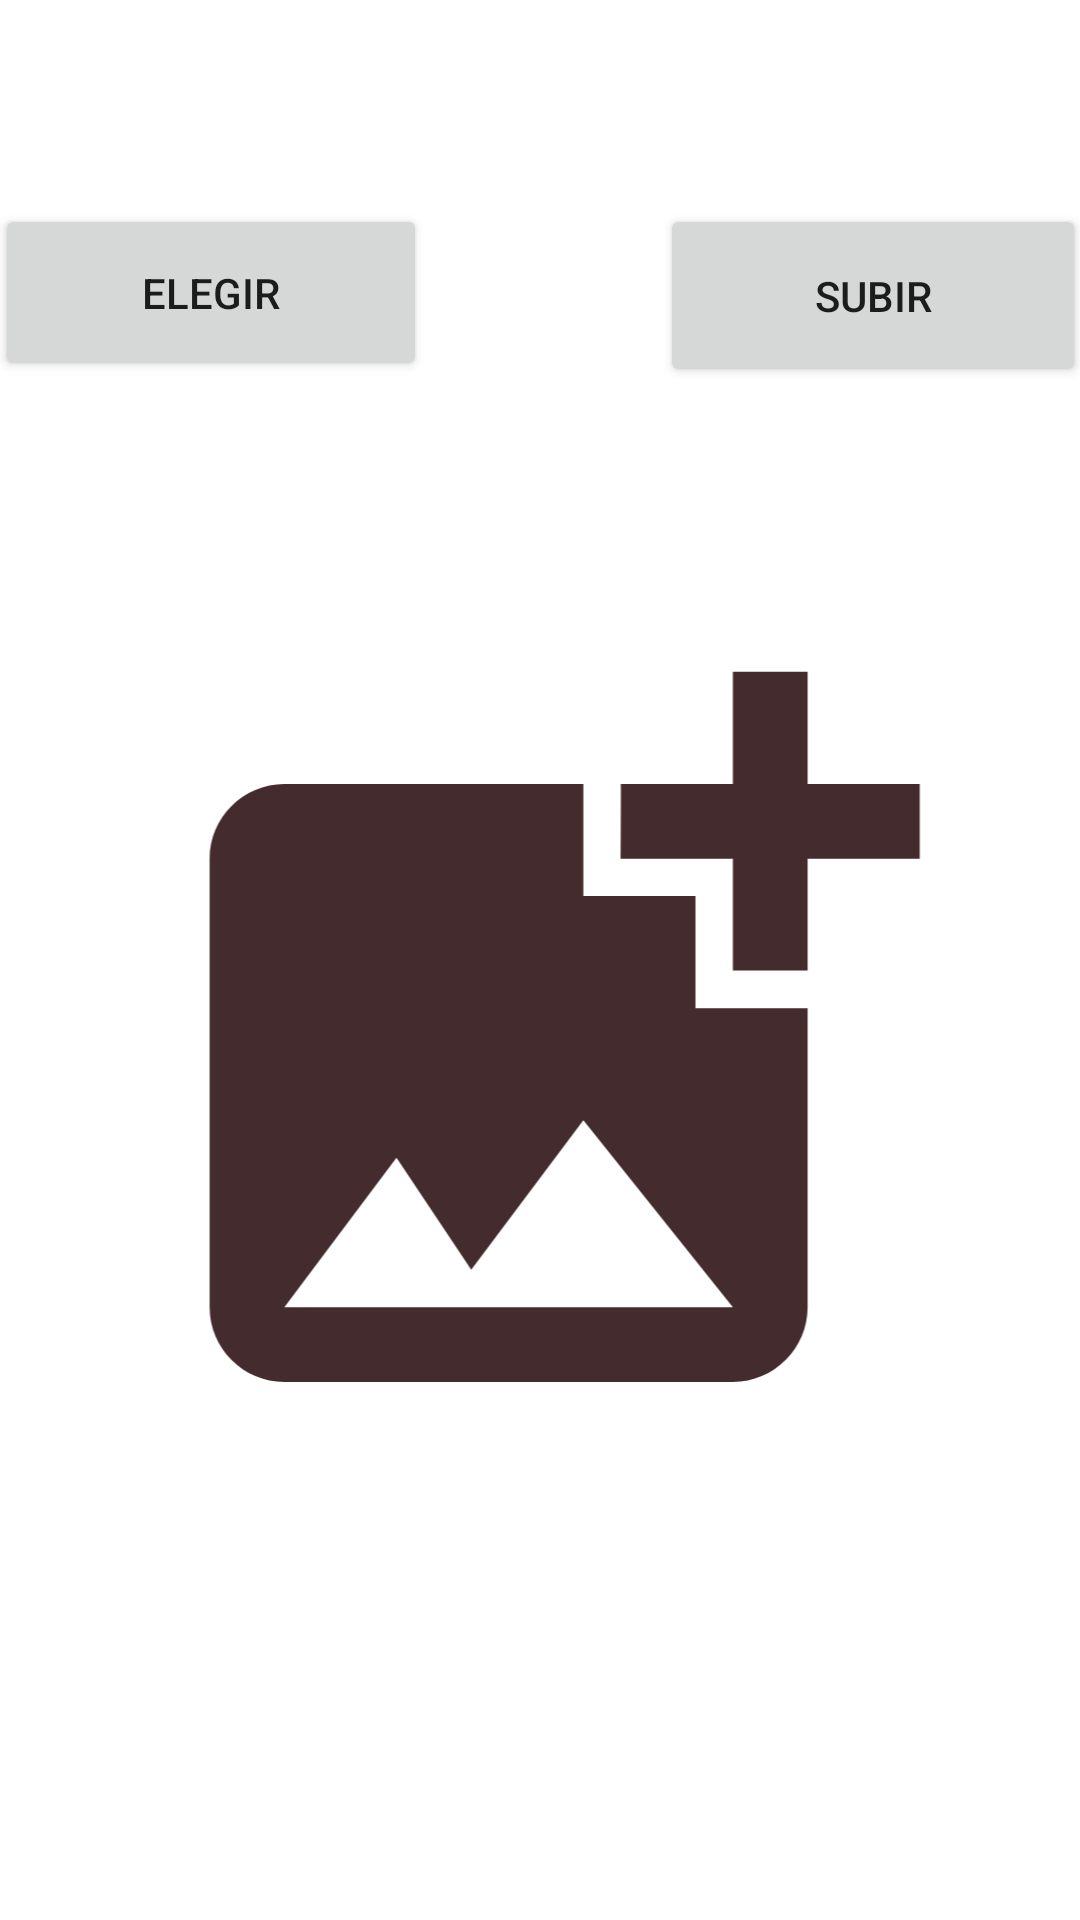

Android layout source for this screen:
<!-- AndroidManifest.xml: application theme Theme.AllOnOne -->
<!-- res/layout/activity_gallery.xml -->
<?xml version="1.0" encoding="utf-8"?>
<androidx.constraintlayout.widget.ConstraintLayout xmlns:android="http://schemas.android.com/apk/res/android"
    xmlns:app="http://schemas.android.com/apk/res-auto"
    xmlns:tools="http://schemas.android.com/tools"
    android:layout_width="match_parent"
    android:layout_height="match_parent"
    tools:context=".Gallery">


    <ImageView
        android:id="@+id/image_preview"
        android:layout_width="336dp"
        android:layout_height="299dp"
        android:layout_marginStart="141dp"
        android:layout_marginTop="72dp"
        android:layout_marginEnd="162dp"
        app:layout_constraintEnd_toEndOf="parent"
        app:layout_constraintHorizontal_bias="0.456"
        app:layout_constraintStart_toStartOf="parent"
        app:layout_constraintTop_toBottomOf="@+id/btn_choose_image"
        app:srcCompat="@drawable/ic_add_img" />

    <Button
        android:id="@+id/btn_choose_image"
        android:layout_width="144dp"
        android:layout_height="59dp"
        android:layout_marginStart="100dp"
        android:layout_marginTop="68dp"
        android:layout_marginEnd="54dp"
        android:text="Elegir"
        app:layout_constraintEnd_toStartOf="@+id/btn_upload_image"
        app:layout_constraintHorizontal_bias="0.0"
        app:layout_constraintStart_toStartOf="parent"
        app:layout_constraintTop_toTopOf="parent"  />

    <Button
        android:id="@+id/btn_upload_image"
        android:layout_width="142dp"
        android:layout_height="61dp"
        android:layout_marginStart="24dp"
        android:layout_marginTop="68dp"
        android:layout_marginEnd="100dp"
        android:text="Subir"
        app:layout_constraintEnd_toEndOf="parent"
        app:layout_constraintStart_toEndOf="@+id/btn_choose_image"
        app:layout_constraintTop_toTopOf="parent" />
</androidx.constraintlayout.widget.ConstraintLayout>
<!-- resources referenced by this layout -->
<resources>
  <!-- drawable ic_add_img (drawable) -->
  <vector android:height="24dp" android:tint="#442C2E"
      android:viewportHeight="24" android:viewportWidth="24"
      android:width="24dp" xmlns:android="http://schemas.android.com/apk/res/android">
      <path android:fillColor="@android:color/white" android:pathData="M19,7v2.99s-1.99,0.01 -2,0L17,7h-3s0.01,-1.99 0,-2h3L17,2h2v3h3v2h-3zM16,11L16,8h-3L13,5L5,5c-1.1,0 -2,0.9 -2,2v12c0,1.1 0.9,2 2,2h12c1.1,0 2,-0.9 2,-2v-8h-3zM5,19l3,-4 2,3 3,-4 4,5L5,19z"/>
  </vector>
  <style name="Theme.AllOnOne" parent="Theme.MaterialComponents.DayNight.DarkActionBar">
          
          <item name="colorPrimary">@color/azul_500</item>
          <item name="colorPrimaryVariant">@color/purple_700</item>
          <item name="colorOnPrimary">@color/white</item>
          
          <item name="colorSecondary">@color/teal_200</item>
          <item name="colorSecondaryVariant">@color/teal_700</item>
          <item name="colorOnSecondary">@color/black</item>
          
          <item name="android:statusBarColor" tools:targetApi="l">?attr/colorPrimaryVariant</item>
          
      </style>
  <color name="azul_500">#03A9F4</color>
  <color name="purple_700">#FF3700B3</color>
  <color name="white">#F41414</color>
  <color name="teal_200">#FF03DAC5</color>
  <color name="teal_700">#FF018786</color>
  <!-- not gathered from this repository: default colours our renderer supplied (Android Studio template values) -->
  <color name="black">#FF000000</color>
</resources>
